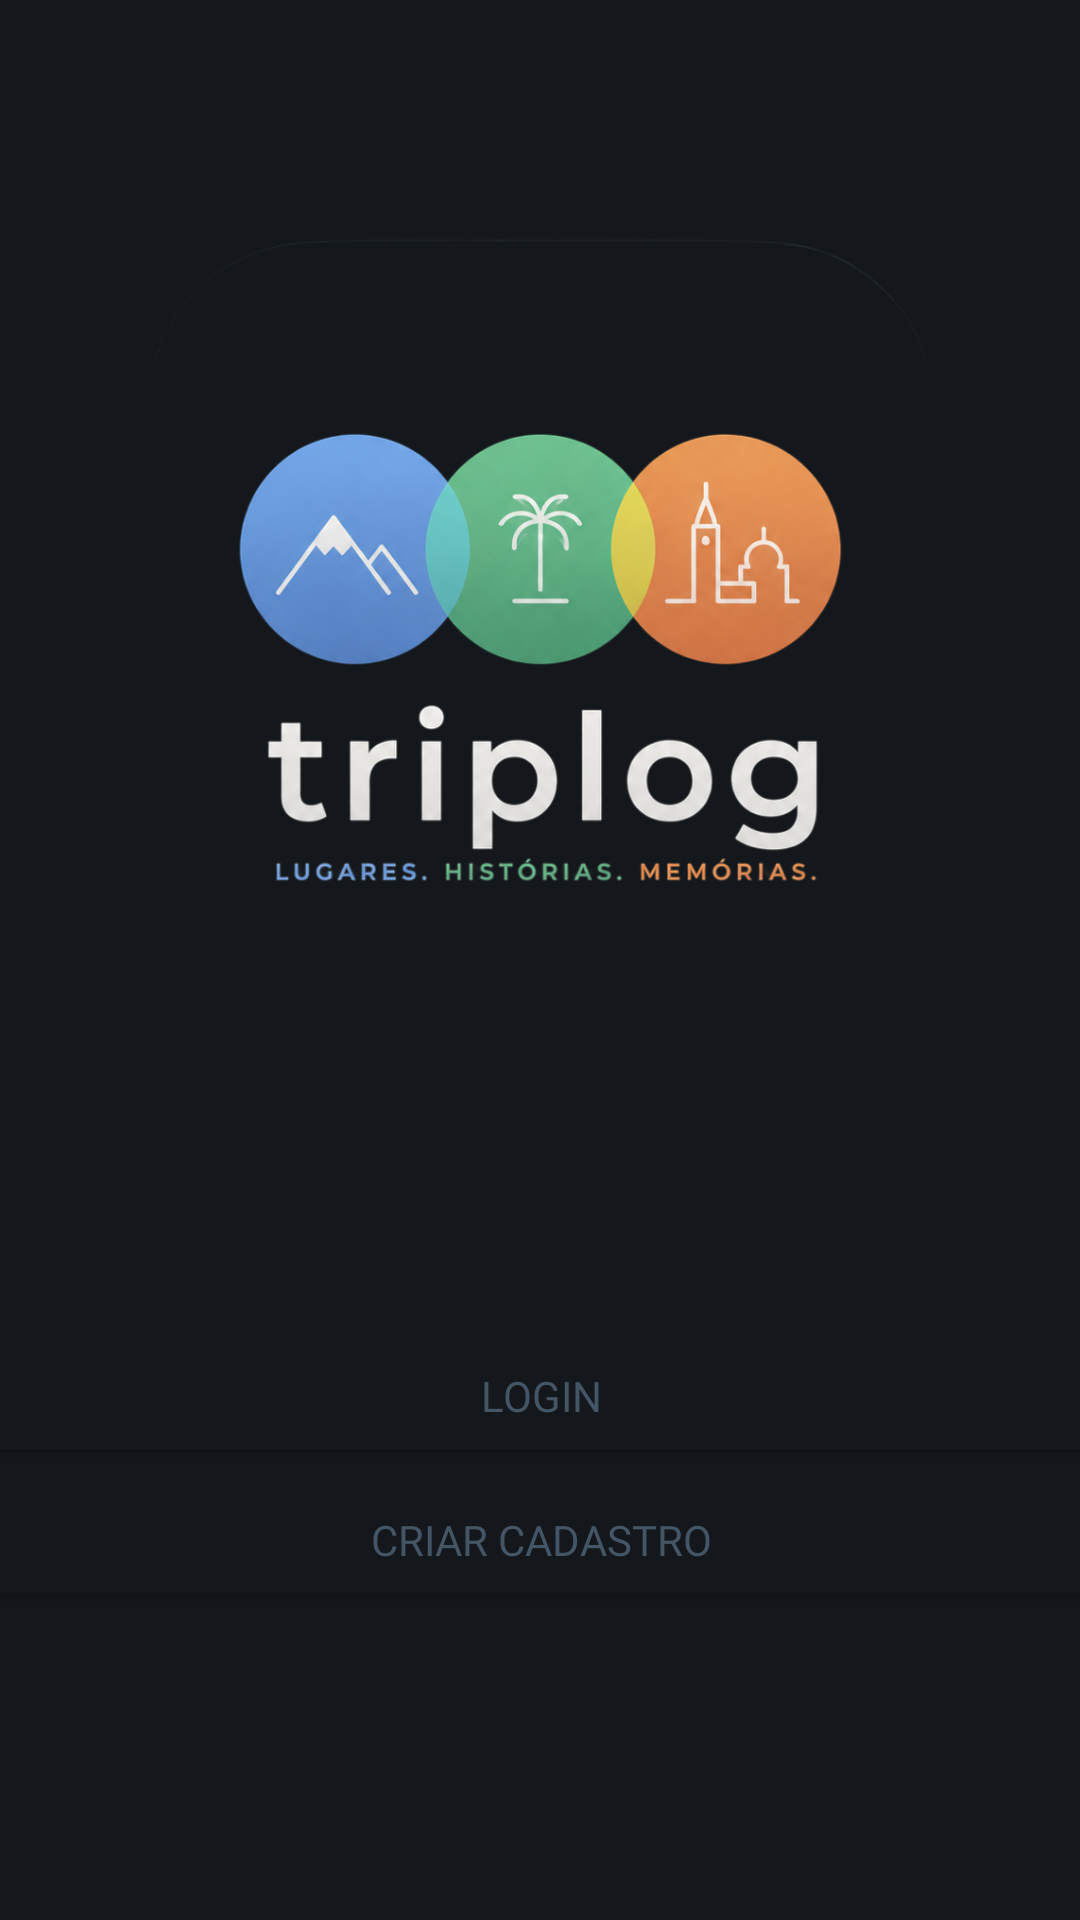

Android layout source for this screen:
<!-- AndroidManifest.xml: application theme Theme.Ativ_somativ_2 -->
<!-- res/layout/activity_main.xml -->
<?xml version="1.0" encoding="utf-8"?>
<androidx.constraintlayout.widget.ConstraintLayout xmlns:android="http://schemas.android.com/apk/res/android"
    xmlns:app="http://schemas.android.com/apk/res-auto"
    xmlns:tools="http://schemas.android.com/tools"
    android:id="@+id/login"
    android:layout_width="match_parent"
    android:layout_height="match_parent"
    tools:context=".MainActivity"
    android:background="@color/blue_grey">

    <LinearLayout
        android:id="@+id/linearLayout"
        android:layout_width="410dp"
        android:layout_height="124dp"
        android:gravity="center"
        android:orientation="vertical"
        app:layout_constraintBottom_toBottomOf="parent"
        app:layout_constraintEnd_toEndOf="parent"
        app:layout_constraintStart_toStartOf="parent"
        app:layout_constraintTop_toTopOf="parent"
        app:layout_constraintVertical_bias="0.828">

        <Button
            android:id="@+id/btnLogin"
            android:layout_width="match_parent"
            android:layout_height="wrap_content"
            android:text="Login"
            android:textColor="@color/white_grey"
            app:backgroundTint="@color/blue_grey"
            app:cornerRadius="0dp"
            android:fontFamily="@font/helvetica"/>

        <Button
            android:id="@+id/btnCadastro"
            android:layout_width="match_parent"
            android:layout_height="wrap_content"
            android:text="Criar Cadastro"
            android:textColor="@color/white_grey"
            app:backgroundTint="@color/blue_grey"
            app:cornerRadius="0dp"
            android:fontFamily="@font/helvetica"/>
    </LinearLayout>

    <ImageView
        android:id="@+id/imageView"
        android:layout_width="395dp"
        android:layout_height="560dp"
        app:layout_constraintBottom_toTopOf="@+id/linearLayout"
        app:layout_constraintEnd_toEndOf="parent"
        app:layout_constraintHorizontal_bias="0.513"
        app:layout_constraintStart_toStartOf="parent"
        app:layout_constraintTop_toTopOf="parent"
        app:srcCompat="@drawable/chatgpt_image_9_de_jun__de_2026__22_31_42_photoroom" />

</androidx.constraintlayout.widget.ConstraintLayout>
<!-- resources referenced by this layout -->
<resources>
  <color name="blue_grey">#14181c</color>
  <color name="white_grey">#445566</color>
  <!-- drawable chatgpt_image_9_de_jun__de_2026__22_31_42_photoroom: png bitmap (drawable, 375936 bytes) -->
  <style name="Theme.Ativ_somativ_2" parent="Base.Theme.Ativ_somativ_2">
  
          <item name="android:windowBackground">@color/blue_grey</item>
  
      </style>
  <style name="Base.Theme.Ativ_somativ_2" parent="Theme.Material3.DayNight.NoActionBar">
  
      </style>
</resources>
